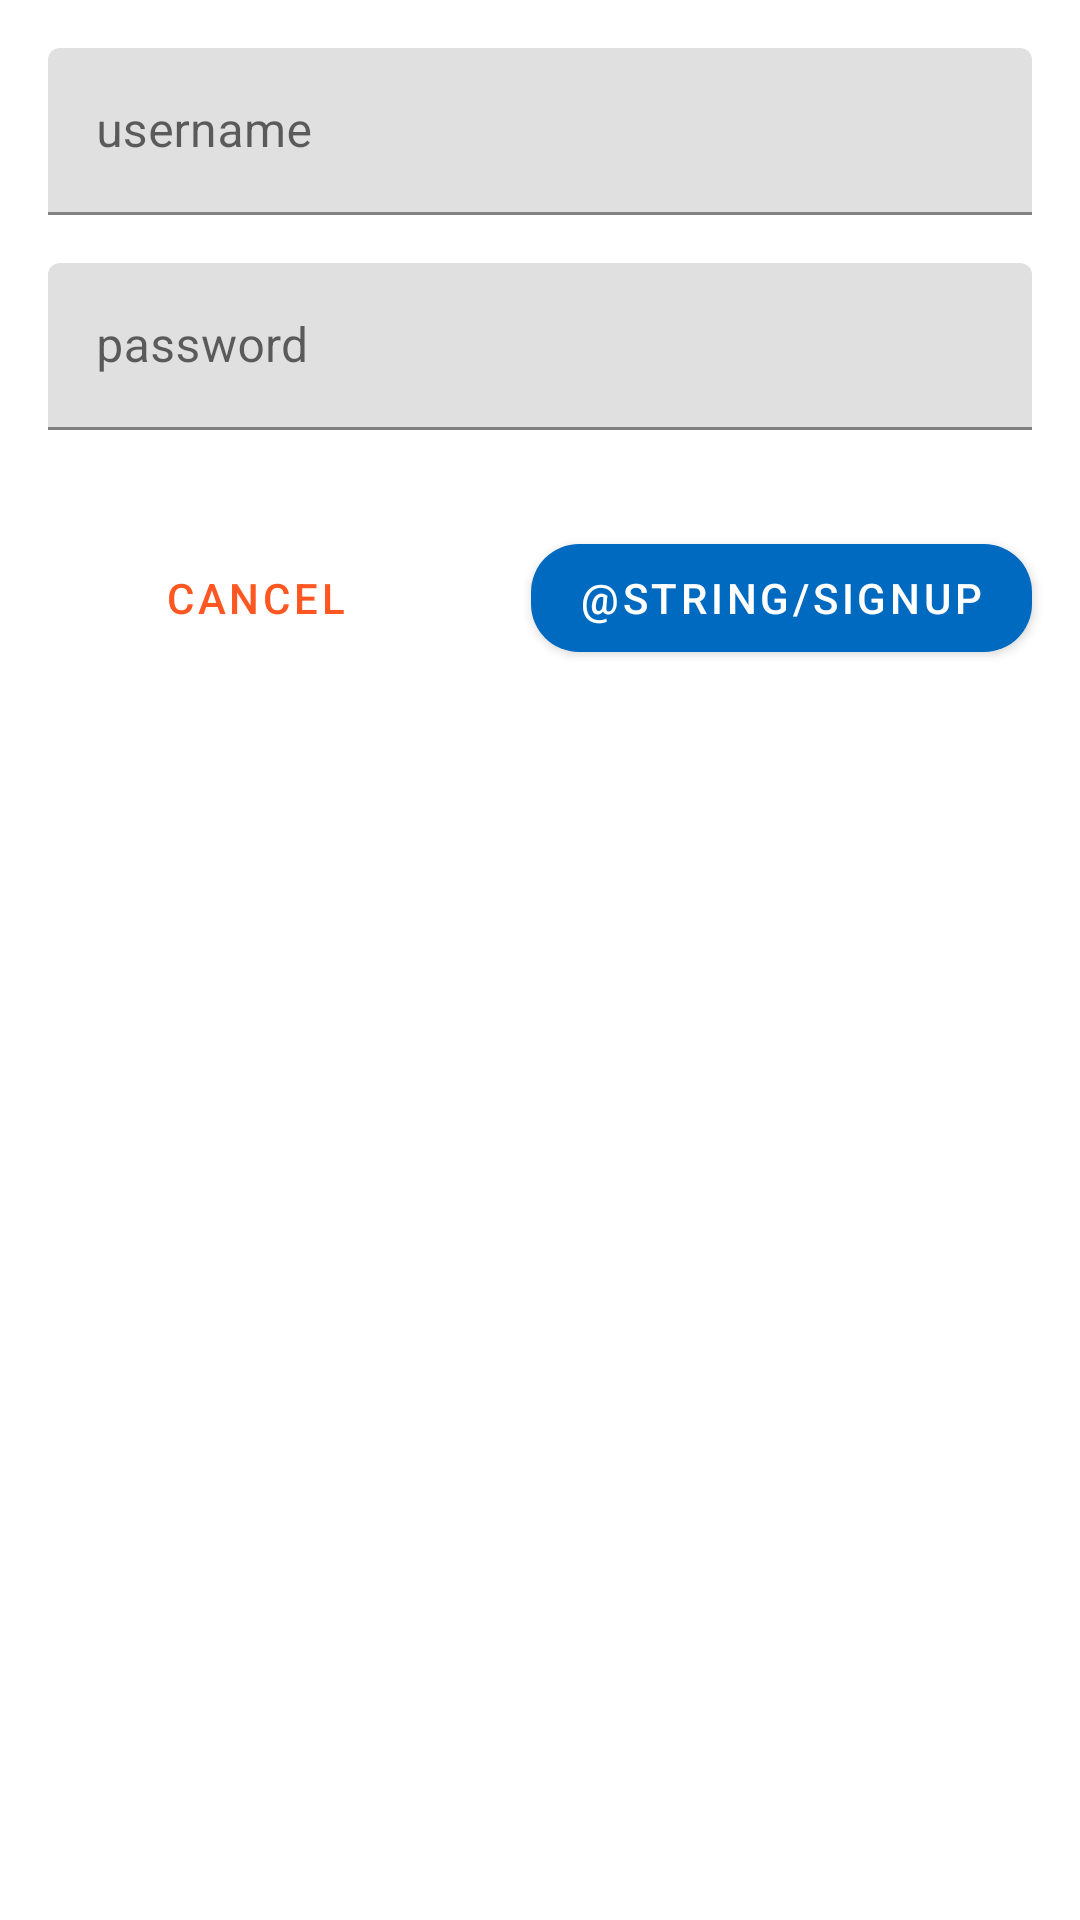

Here is an Android app screen rendered from its layout file. Give the layout XML and the strings, colors and styles it references.
<!-- AndroidManifest.xml: application theme AppTheme -->
<!-- res/layout/activity_register.xml -->
<?xml version="1.0" encoding="utf-8"?>
<androidx.constraintlayout.widget.ConstraintLayout xmlns:android="http://schemas.android.com/apk/res/android"
        xmlns:app="http://schemas.android.com/apk/res-auto"
        xmlns:tools="http://schemas.android.com/tools"
        android:layout_width="match_parent"
        android:layout_height="match_parent"
        tools:context=".register.RegisterActivity">

    <com.google.android.material.textfield.TextInputLayout
            android:id="@+id/til_email"
            android:layout_width="match_parent"
            android:layout_height="wrap_content"
            android:layout_margin="@dimen/margin_normal"
            android:textColor="@android:color/primary_text_light"
            app:layout_constraintTop_toTopOf="parent">

        <com.google.android.material.textfield.TextInputEditText
                android:id="@+id/tiet_email"
                android:layout_width="match_parent"
                android:layout_height="wrap_content"
                android:hint="@string/username"
                android:inputType="textEmailAddress"
                android:textColor="@android:color/primary_text_light" />
    </com.google.android.material.textfield.TextInputLayout>

    <com.google.android.material.textfield.TextInputLayout
            android:id="@+id/til_password"
            android:layout_width="match_parent"
            android:layout_height="wrap_content"
            android:layout_margin="@dimen/margin_normal"
            android:textColor="@android:color/primary_text_light"
            app:layout_constraintTop_toBottomOf="@id/til_email">

        <com.google.android.material.textfield.TextInputEditText
                android:id="@+id/tiet_password"
                android:layout_width="match_parent"
                android:layout_height="wrap_content"
                android:hint="@string/password"
                android:inputType="textPassword"
                android:textColor="@android:color/primary_text_light" />
    </com.google.android.material.textfield.TextInputLayout>

    <com.google.android.material.button.MaterialButton
            android:id="@+id/btn_signup"
            style="@style/Button"
            android:layout_width="wrap_content"
            android:layout_height="wrap_content"
            android:layout_marginTop="@dimen/margin_big"
            android:text="@string/signup"
            android:textColor="@android:color/white"
            app:cornerRadius="16dp"
            app:layout_constraintRight_toRightOf="@id/til_password"
            app:layout_constraintTop_toBottomOf="@id/til_password" />

    <com.google.android.material.button.MaterialButton
            android:id="@+id/btn_cancel"
            style="@style/Widget.MaterialComponents.Button.TextButton"
            android:layout_width="wrap_content"
            android:layout_height="wrap_content"
            android:layout_marginRight="@dimen/margin_extrabig"
            android:text="@string/cancel"
            android:textColor="@color/colorAccent"
            app:cornerRadius="16dp"
            app:layout_constraintBottom_toBottomOf="@id/btn_signup"
            app:layout_constraintRight_toLeftOf="@id/btn_signup"
            app:layout_constraintTop_toTopOf="@id/btn_signup" />

    <androidx.constraintlayout.widget.ConstraintLayout
            android:id="@+id/loading_content"
            android:layout_width="match_parent"
            android:layout_height="match_parent"
            android:background="#66000000"
            android:visibility="gone"
            tools:visibility="visible">

        <ProgressBar
                android:layout_width="wrap_content"
                android:layout_height="wrap_content"
                android:progressTint="@color/colorAccent"
                app:layout_constraintBottom_toBottomOf="parent"
                app:layout_constraintLeft_toLeftOf="parent"
                app:layout_constraintRight_toRightOf="parent"
                app:layout_constraintTop_toTopOf="parent" />
    </androidx.constraintlayout.widget.ConstraintLayout>

</androidx.constraintlayout.widget.ConstraintLayout>
<!-- resources referenced by this layout -->
<resources>
  <color name="colorAccent">@color/colorLauncher</color>
  <dimen name="margin_big">32dp</dimen>
  <dimen name="margin_extrabig">48dp</dimen>
  <dimen name="margin_normal">16dp</dimen>
  <string name="cancel">Cancel</string>
  <string name="password">password</string>
  <string name="username">username</string>
  <style name="Button" parent="Widget.MaterialComponents.Button">
          <item name="android:textColor">?android:attr/textColorPrimary</item>
          <item name="backgroundTint">?attr/colorPrimaryDark</item>
      </style>
  <style name="AppTheme" parent="Theme.MaterialComponents.Light.NoActionBar">
          <item name="colorPrimary">@color/colorPrimary</item>
          <item name="colorPrimaryDark">@color/colorPrimaryDark</item>
          <item name="colorAccent">@color/colorAccent</item>
          <item name="android:windowLightStatusBar" tools:targetApi="m">true</item>
          <item name="colorControlActivated">@color/colorPrimary</item>
          <item name="android:textColorPrimary">@android:color/white</item>
          
      </style>
  <color name="colorLauncher">#FF5722</color>
  <color name="colorPrimary">#2196f3</color>
  <color name="colorPrimaryDark">#0069c0</color>
</resources>
